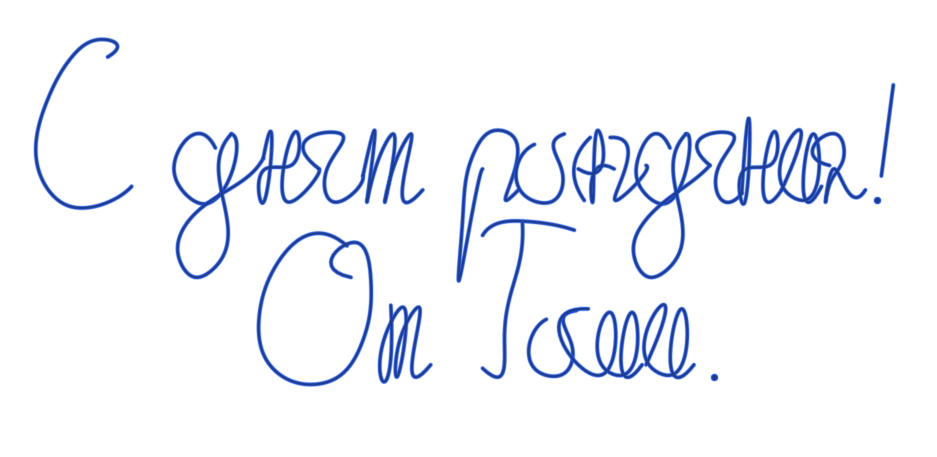

Generate this figure with matplotlib:
import numpy as np
import matplotlib.pyplot as plt
from scipy.interpolate import splprep, splev

def make_spline(pts, num=150):
    pts = np.array(pts, dtype=float)
    # Deduplicate consecutive points
    clean = [pts[0]]
    for p in pts[1:]:
        if np.linalg.norm(p - clean[-1]) > 0.5:
            clean.append(p)
    clean = np.array(clean)
    if len(clean) < 3:
        x = np.linspace(clean[0,0], clean[-1,0], num)
        y = np.linspace(clean[0,1], clean[-1,1], num)
        return x, y
    k = min(3, len(clean) - 1)
    tck, u = splprep([clean[:, 0], clean[:, 1]], s=0.0, k=k)
    unew = np.linspace(0, 1, num)
    out = splev(unew, tck)
    return out[0], out[1]

strokes = []

# =========================================================================
# LINE 1: "С днем рождения!"
# Baseline y = 135, x-height top y = 95, ascender y = 45, descender y = 180
# Slant: ~14 degrees forward
# =========================================================================

# 1. Capital 'С':
# Starts top right with a graceful entry hook, curves around in an oval to the baseline,
# and releases with a smooth upward tail
pts_C = [
    [54, 52], [58, 44], [50, 42], [36, 52], [24, 76],
    [18, 102], [22, 124], [34, 137], [52, 136], [66, 126]
]
strokes.append(make_spline(pts_C, 120))

# 2. Word "днем" (d - n - e - m):
# Starts at x = 95
# д: oval body
pts_d_oval = [
    [108, 104], [98, 96], [88, 110], [90, 126],
    [102, 136], [114, 124], [116, 96]
]
strokes.append(make_spline(pts_d_oval, 80))

# д: stem going straight down into deep loop, then rising to connect to 'н'
pts_d_stem = [
    [116, 96], [112, 134], [108, 172], [98, 178],
    [90, 168], [92, 150], [106, 134], [120, 124], [132, 110]
]
strokes.append(make_spline(pts_d_stem, 100))

# н: downstroke to baseline, retrace up to crossbar, bridge, second downstroke to baseline, exit hook
pts_n = [
    [132, 110], [136, 95], [131, 135],
    [133, 116], [146, 114],
    [149, 95], [145, 135], [152, 130], [160, 116]
]
strokes.append(make_spline(pts_n, 100))

# е: loop
pts_e = [
    [160, 116], [166, 95], [171, 96], [164, 116], [168, 135], [176, 131], [182, 120]
]
strokes.append(make_spline(pts_e, 80))

# м: three rhythmic downstrokes with baseline hooks
pts_m = [
    [182, 120], [188, 96], [184, 135],
    [190, 110], [197, 96], [193, 135],
    [199, 110], [206, 96], [203, 135], [212, 128]
]
strokes.append(make_spline(pts_m, 120))


# 3. Word "рождения!" (r - o - zh - d - e - n - i - ya !)
# Starts at x = 245
# р: long descender, retrace and rounded shoulder
pts_r = [
    [242, 116], [236, 146], [230, 180],
    [232, 145], [238, 106], [248, 94], [257, 97], [254, 134], [260, 128]
]
strokes.append(make_spline(pts_r, 100))

# о: oval
pts_o1 = [
    [268, 102], [260, 112], [264, 132], [276, 135], [282, 118], [278, 100], [283, 96]
]
strokes.append(make_spline(pts_o1, 80))

# ж: Russian cursive ж (left crescent, vertical stem with middle knot, right crescent)
# left crescent
pts_zh_left = [
    [296, 98], [288, 114], [293, 134]
]
strokes.append(make_spline(pts_zh_left, 45))

# center stem and ties
pts_zh_mid = [
    [290, 116], [301, 116],
    [300, 94], [297, 135],
    [299, 116], [308, 116]
]
strokes.append(make_spline(pts_zh_mid, 60))

# right crescent connecting to 'д'
pts_zh_right = [
    [306, 98], [314, 114], [309, 134], [316, 128], [324, 114]
]
strokes.append(make_spline(pts_zh_right, 60))

# д: oval
pts_d2_oval = [
    [336, 104], [328, 96], [320, 110], [322, 128], [332, 136], [342, 124], [344, 96]
]
strokes.append(make_spline(pts_d2_oval, 80))

# д: stem and loop into 'е'
pts_d2_stem = [
    [344, 96], [340, 134], [336, 172], [326, 178],
    [318, 166], [322, 148], [334, 134], [346, 124], [356, 114]
]
strokes.append(make_spline(pts_d2_stem, 100))

# е: loop
pts_e2 = [
    [356, 114], [362, 95], [367, 96], [360, 116], [364, 135], [372, 130]
]
strokes.append(make_spline(pts_e2, 70))

# н: down, cross, down
pts_n2 = [
    [372, 130], [376, 95], [372, 135],
    [374, 116], [386, 114],
    [389, 95], [385, 135], [392, 128]
]
strokes.append(make_spline(pts_n2, 90))

# и: two arches
pts_i1 = [
    [392, 128], [398, 96], [395, 130], [403, 134], [408, 96], [405, 135], [412, 126]
]
strokes.append(make_spline(pts_i1, 80))

# я: top loop, left body, right foot
pts_ya = [
    [416, 114], [411, 99], [419, 96], [423, 110],
    [416, 125], [414, 135],
    [418, 116], [428, 132], [434, 128]
]
strokes.append(make_spline(pts_ya, 90))

# ! : exclamation mark
pts_excl_stem = [
    [448, 68], [445, 94], [442, 120]
]
strokes.append(make_spline(pts_excl_stem, 35))
dot_excl = [440, 134]


# =========================================================================
# LINE 2: "От Гоши."
# Baseline y = 235, x-height top y = 195, ascender y = 145
# Starts at x = 140 (aligned nicely under 'днем рождения')
# =========================================================================

# 1. Capital 'О' (matching Gosha's 'О' from 'Ответ'):
# Confident, slanted oval starting top right, sweeping down left, baseline, up right, inside flourish
pts_O_cap = [
    [174, 160], [154, 154], [138, 172], [130, 200], [134, 226],
    [148, 238], [168, 236], [182, 214], [186, 180], [178, 158],
    [168, 164], [176, 178]
]
strokes.append(make_spline(pts_O_cap, 120))

# 2. 'т' in 'От' (matching Gosha's stroke from 'Ответ'):
# Three arches
pts_t = [
    [196, 194], [191, 235],
    [193, 212], [202, 195], [199, 235],
    [201, 212], [210, 195], [208, 235], [216, 228]
]
strokes.append(make_spline(pts_t, 100))

# Space to 'Гоши.'
# 3. Capital 'Г' in 'Гоши':
# Horizontal top wave
pts_G_top = [
    [242, 154], [250, 147], [264, 146], [278, 148], [288, 151]
]
strokes.append(make_spline(pts_G_top, 60))

# Vertical stem of 'Г' with base hook
pts_G_stem = [
    [262, 147], [258, 180], [253, 212], [250, 235], [242, 230]
]
strokes.append(make_spline(pts_G_stem, 70))

# 4. 'о' in 'Гоши':
pts_o2 = [
    [274, 202], [266, 214], [270, 232], [281, 234], [287, 218], [283, 200], [289, 197]
]
strokes.append(make_spline(pts_o2, 80))

# 5. 'ш' in 'Гоши' (three prongs like in 'машин'):
pts_sh = [
    [295, 196], [292, 230], [301, 234],
    [306, 198], [303, 230], [312, 234],
    [317, 198], [314, 235], [322, 228]
]
strokes.append(make_spline(pts_sh, 110))

# 6. 'и' in 'Гоши' (two prongs like in 'машин'):
pts_i2 = [
    [324, 228], [330, 196], [327, 230], [336, 234], [342, 196], [339, 235], [348, 228]
]
strokes.append(make_spline(pts_i2, 90))

# 7. '.' Period
dot_period = [358, 235]


# =========================================================================
# RENDER TO HIGH-RES PNG & SVG
# Width = 9.0 in, Height = 4.2 in, 200 DPI -> 1800 x 840 px
# =========================================================================
fig, ax = plt.subplots(figsize=(9.2, 4.4), dpi=200)
fig.patch.set_alpha(0.0)
ax.patch.set_alpha(0.0)
ax.axis('off')

# Set view range
ax.set_xlim(5, 465)
ax.set_ylim(275, 25) # Inverted y

# Color palette: Authentic Russian school ballpoint pen blue
c_outer = '#2563eb'
c_mid = '#1d4ed8'
c_core = '#1e3a8a'

# Render multi-layered stroke for authentic ballpoint depth and pressure
for x, y in strokes:
    # Soft pressure halo
    ax.plot(x, y, color=c_outer, linewidth=3.6, alpha=0.30, solid_capstyle='round', solid_joinstyle='round')
    # Main ink body
    ax.plot(x, y, color=c_mid, linewidth=2.6, alpha=0.85, solid_capstyle='round', solid_joinstyle='round')
    # Deep saturated ballpoint core
    ax.plot(x, y, color=c_core, linewidth=1.4, alpha=0.95, solid_capstyle='round', solid_joinstyle='round')

# Draw ink dots
for (dx, dy) in [dot_excl, dot_period]:
    ax.plot([dx], [dy], 'o', color=c_outer, markersize=5.0, alpha=0.35)
    ax.plot([dx], [dy], 'o', color=c_mid, markersize=4.0, alpha=0.85)
    ax.plot([dx], [dy], 'o', color=c_core, markersize=2.6, alpha=0.95)

out_png = r'C:\Users\gogic\.gemini\antigravity\scratch\mom-35-birthday\images\gosha-handwriting.png'
out_svg = r'C:\Users\gogic\.gemini\antigravity\scratch\mom-35-birthday\images\gosha-handwriting.svg'

plt.tight_layout(pad=0.1)
fig.savefig(out_png, transparent=True, dpi=200)
fig.savefig(out_svg, transparent=True)
plt.close(fig)

print('Successfully rendered:', out_png)
